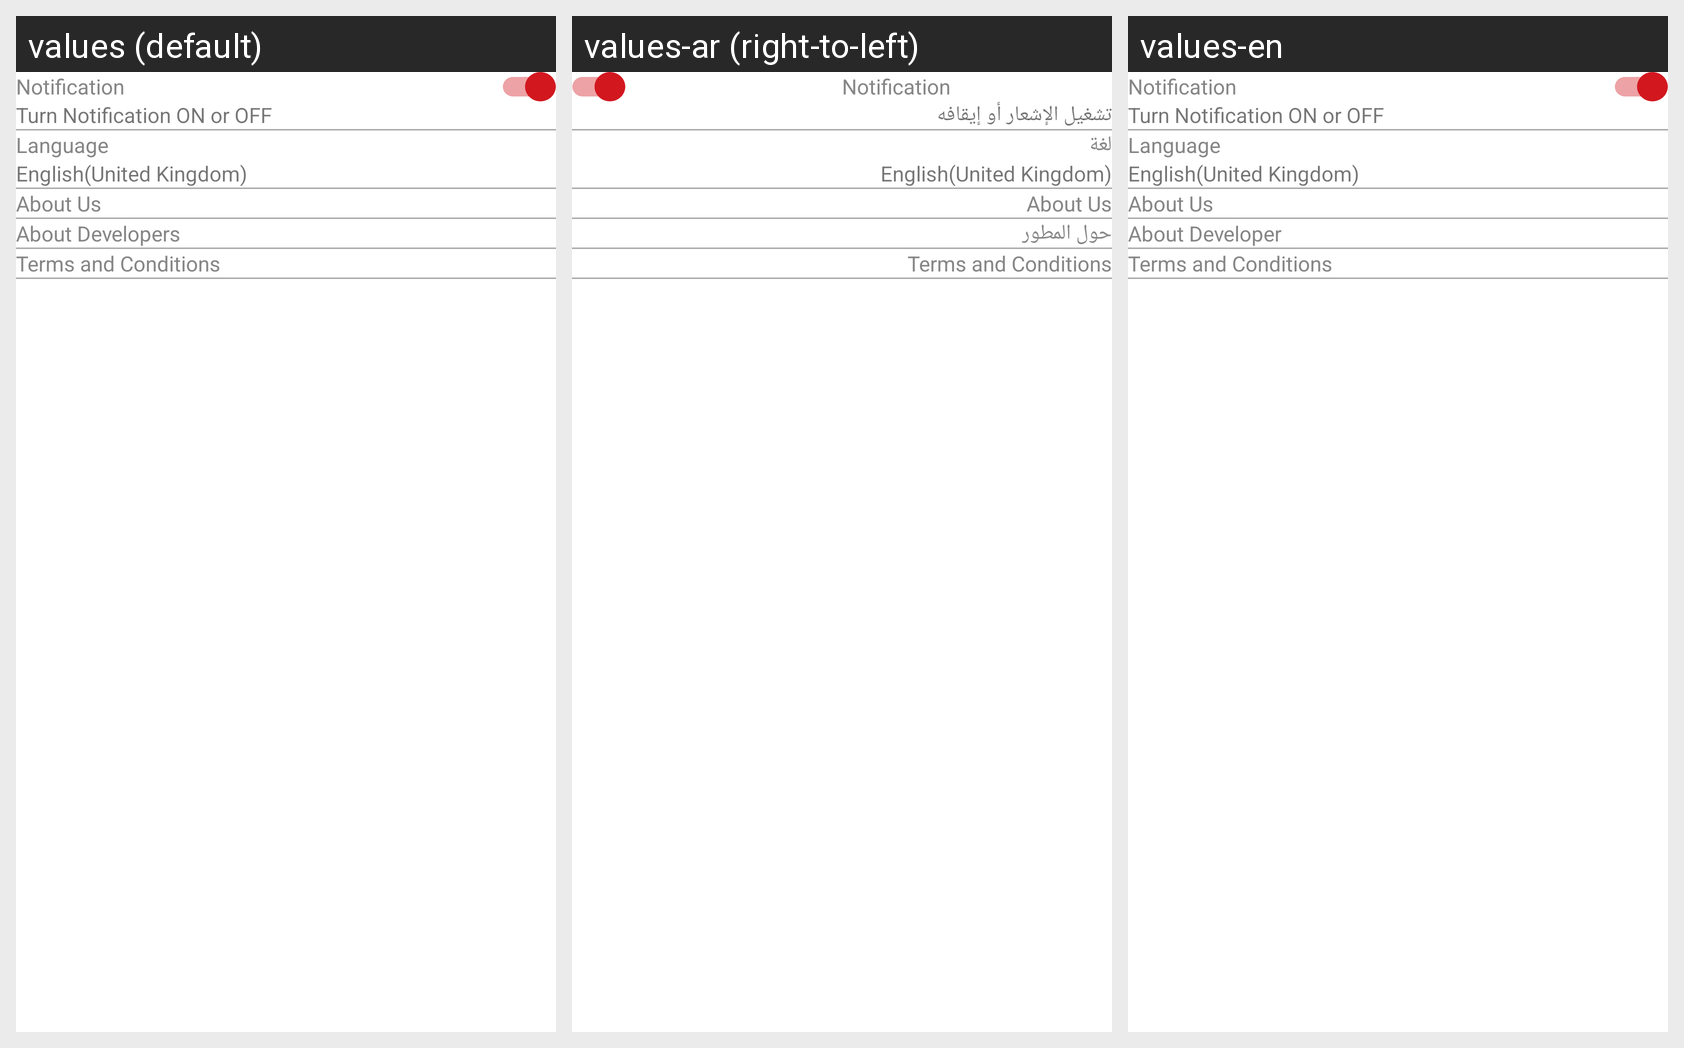

Locale-by-locale string values for the Android screen shown in this grid:
Android screen res/layout/fragment_settings.xml rendered under 3 locales, left to right: values (default), values-ar (right-to-left), values-en. Device: Nexus 5 (rendered at 1080×1920; each locale shown at half size, 540×960, under a caption strip naming it); theme AppTheme.
Strings drawn on this screen, with the default value and each locale's value (text and hints the layout hard-codes, and strings that could not be matched under every locale, appear in the picture but are not listed):

notification
  values: Notification
  values-ar: Notification
  values-en: Notification

turn_notification_on_or_off
  values: Turn Notification ON or OFF
  values-ar: تشغيل الإشعار أو إيقافه
  values-en: Turn Notification ON or OFF

language
  values: Language
  values-ar: لغة
  values-en: Language

english_united_kingdom
  values: English(United Kingdom)
  values-ar: English(United Kingdom)
  values-en: English(United Kingdom)

about_us
  values: About Us
  values-ar: About Us
  values-en: About Us

about_developers
  values: About Developers
  values-ar: حول المطور
  values-en: About Developer

terms_and_conditions
  values: Terms and Conditions
  values-ar: Terms and Conditions
  values-en: Terms and Conditions
